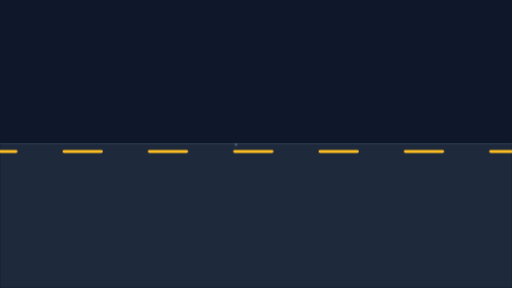
t = 0.00 s
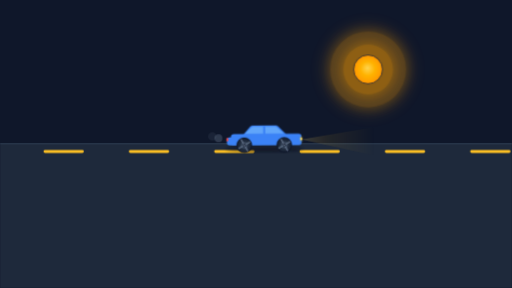
t = 1.67 s
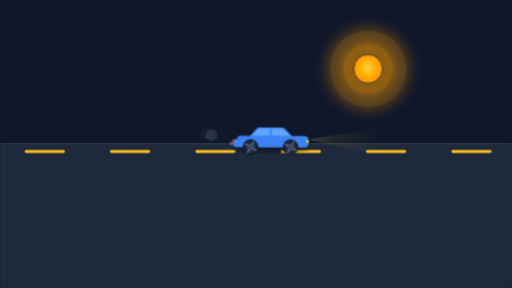
t = 3.33 s
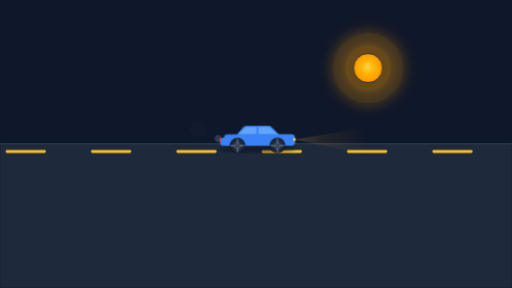
t = 5.00 s
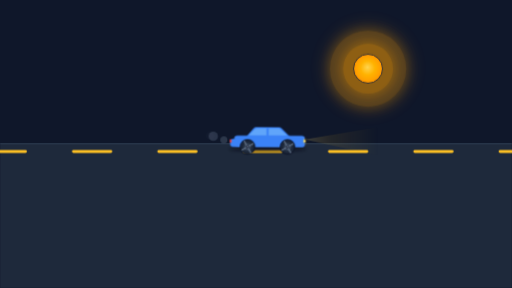
t = 6.67 s
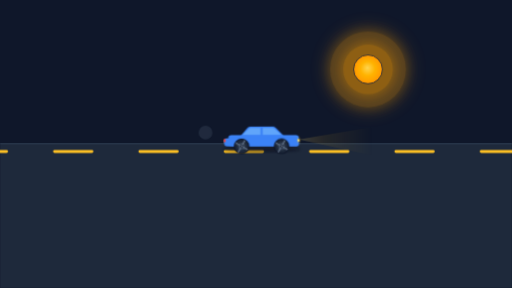
t = 8.33 s

The animated SVG that drew these frames (rendered in a browser with its animation timeline set to each time). Animation: 9 CSS @keyframes rules; frames cover the first 8.33 s, repeats indefinitely.

<svg xmlns="http://www.w3.org/2000/svg" viewBox="0 0 1920 1080" width="100%" height="100%">
  <defs>
    <!-- Sun Center Radial Gradient -->
    <radialGradient id="sunCoreGrad" cx="50%" cy="50%" r="50%" fx="48%" fy="45%">
      <stop offset="0%" stop-color="#FFD54F" />
      <stop offset="50%" stop-color="#FFB300" />
      <stop offset="85%" stop-color="#FFA000" />
      <stop offset="100%" stop-color="#FF8F00" />
    </radialGradient>

    <!-- Sun Outer Atmospheric Glow (Amber / Gold) -->
    <filter id="sunAtmosphereGlow" x="-150%" y="-150%" width="400%" height="400%">
      <feGaussianBlur in="SourceGraphic" stdDeviation="40" result="blur1" />
      <feGaussianBlur in="SourceGraphic" stdDeviation="20" result="blur2" />
      <feMerge>
        <feMergeNode in="blur1" />
        <feMergeNode in="blur2" />
        <feMergeNode in="SourceGraphic" />
      </feMerge>
    </filter>

    <!-- Headlight Beam Gradient -->
    <linearGradient id="headlightBeam" x1="0%" y1="50%" x2="100%" y2="50%">
      <stop offset="0%" stop-color="#FDE68A" stop-opacity="0.55" />
      <stop offset="35%" stop-color="#FBBF24" stop-opacity="0.25" />
      <stop offset="100%" stop-color="#FBBF24" stop-opacity="0" />
    </linearGradient>

    <!-- Headlight Bulb Glow -->
    <filter id="bulbGlow" x="-50%" y="-50%" width="200%" height="200%">
      <feGaussianBlur stdDeviation="8" result="blur" />
      <feComposite in="SourceGraphic" in2="blur" operator="over" />
    </filter>

    <!-- Shadow for Car -->
    <filter id="carGroundShadow" x="-20%" y="-20%" width="140%" height="140%">
      <feGaussianBlur stdDeviation="6" />
    </filter>

    <style><![CDATA[
      /* Sun 10-Second Loop:
         0s-1.2s: Drops in from top with smooth spring bounce
         1.2s-9.2s: Stays in place shining with atmospheric glow
         9.2s-10.0s: Fades/resets gracefully for the next 10s loop
      */
      @keyframes sunDrop10s {
        0% {
          transform: translateY(-380px) scale(0.8);
          opacity: 0;
        }
        8% {
          opacity: 1;
        }
        14% {
          transform: translateY(12px) scale(1.03);
          animation-timing-function: cubic-bezier(0.34, 1.35, 0.64, 1);
        }
        20% {
          transform: translateY(0px) scale(1);
          animation-timing-function: ease-in-out;
        }
        50% {
          transform: translateY(-5px) scale(1.01);
          animation-timing-function: ease-in-out;
        }
        85% {
          transform: translateY(0px) scale(1);
          opacity: 1;
        }
        94% {
          transform: translateY(0px) scale(1);
          opacity: 1;
        }
        100% {
          transform: translateY(-380px) scale(0.8);
          opacity: 0;
        }
      }

      /* Sun Glow Breathing Pulse */
      @keyframes sunGlowPulse {
        0%, 100% {
          opacity: 0.55;
          transform: scale(1);
        }
        50% {
          opacity: 0.85;
          transform: scale(1.12);
        }
      }

      /* Road Markings infinite continuous scroll motion */
      @keyframes moveRoad {
        0% {
          stroke-dashoffset: 0;
        }
        100% {
          stroke-dashoffset: 320;
        }
      }

      /* Car Driving 10-Second Choreography:
         0s-1.2s: Enters driving into lane
         1.2s-9.0s: Cruising steadily with dynamic slight drifting
         9.0s-10.0s: Smooth cycle reset to loop again
      */
      @keyframes carDrive10s {
        0% {
          transform: translateX(-480px);
          opacity: 0;
        }
        6% {
          opacity: 1;
        }
        15% {
          transform: translateX(0px);
        }
        35% {
          transform: translateX(35px);
        }
        55% {
          transform: translateX(-15px);
        }
        75% {
          transform: translateX(25px);
        }
        90% {
          transform: translateX(0px);
          opacity: 1;
        }
        96% {
          opacity: 1;
        }
        100% {
          transform: translateX(-480px);
          opacity: 0;
        }
      }

      /* Car Suspension Bounce */
      @keyframes carBounce {
        0%, 100% {
          transform: translateY(0px) rotate(0deg);
        }
        20% {
          transform: translateY(-4px) rotate(-0.4deg);
        }
        40% {
          transform: translateY(2px) rotate(0.3deg);
        }
        60% {
          transform: translateY(-3px) rotate(-0.2deg);
        }
        80% {
          transform: translateY(1.5px) rotate(0.2deg);
        }
      }

      /* Wheel 360 Spin */
      @keyframes spinWheel {
        0% {
          transform: rotate(0deg);
        }
        100% {
          transform: rotate(360deg);
        }
      }

      /* Dust / Exhaust Particles Puffs */
      @keyframes dustPuff1 {
        0% {
          transform: translate(0px, 0px) scale(0.4);
          opacity: 0.6;
        }
        50% {
          opacity: 0.35;
        }
        100% {
          transform: translate(-120px, -45px) scale(1.6);
          opacity: 0;
        }
      }

      @keyframes dustPuff2 {
        0% {
          transform: translate(0px, 0px) scale(0.3);
          opacity: 0.7;
        }
        50% {
          opacity: 0.4;
        }
        100% {
          transform: translate(-150px, -60px) scale(1.8);
          opacity: 0;
        }
      }

      @keyframes dustPuff3 {
        0% {
          transform: translate(0px, 0px) scale(0.5);
          opacity: 0.5;
        }
        50% {
          opacity: 0.25;
        }
        100% {
          transform: translate(-100px, -35px) scale(1.4);
          opacity: 0;
        }
      }

      .sun-anim-group {
        transform-origin: 1380px 260px;
        animation: sunDrop10s 10s cubic-bezier(0.25, 1, 0.5, 1) infinite;
      }

      .sun-glow-mesh {
        transform-origin: 1380px 260px;
        animation: sunGlowPulse 2.5s ease-in-out infinite alternate;
      }

      .road-lines {
        stroke-dasharray: 140 180;
        animation: moveRoad 0.75s linear infinite;
      }

      .car-container {
        animation: carDrive10s 10s cubic-bezier(0.25, 1, 0.5, 1) infinite;
      }

      .car-chassis {
        animation: carBounce 0.32s ease-in-out infinite;
      }

      .wheel-spoke-1 {
        transform-origin: 65px 74px;
        animation: spinWheel 0.4s linear infinite;
      }

      .wheel-spoke-2 {
        transform-origin: 215px 74px;
        animation: spinWheel 0.4s linear infinite;
      }

      .dust-1 {
        transform-origin: 0px 0px;
        animation: dustPuff1 0.7s ease-out infinite;
      }

      .dust-2 {
        transform-origin: 0px 0px;
        animation: dustPuff2 0.7s ease-out infinite 0.23s;
      }

      .dust-3 {
        transform-origin: 0px 0px;
        animation: dustPuff3 0.7s ease-out infinite 0.46s;
      }
    ]]></style>
  </defs>

  <!-- Sky Background (#0f172a) -->
  <rect width="1920" height="1080" fill="#0F172A" />

  <!-- Animated Sun Group (10s Loop: Drops from top into position 1380, 260) -->
  <g class="sun-anim-group">
    <!-- Atmospheric Radiant Glow Outer Layer -->
    <g class="sun-glow-mesh">
      <!-- Wide diffuse ambient halo -->
      <circle cx="1380" cy="260" r="130" fill="#F59E0B" opacity="0.38" filter="url(#sunAtmosphereGlow)" />
      <circle cx="1380" cy="260" r="85" fill="#FFA000" opacity="0.5" filter="url(#sunAtmosphereGlow)" />
    </g>

    <!-- Crisp Dark Border Rim + Glowing Sun Disc -->
    <circle cx="1380" cy="260" r="54" fill="url(#sunCoreGrad)" />
    <circle cx="1380" cy="260" r="54" fill="none" stroke="#1E293B" stroke-width="3.5" stroke-opacity="0.9" />
  </g>

  <!-- Road Surface (#1e293b) -->
  <g id="roadGroup">
    <!-- Road Base -->
    <rect x="0" y="540" width="1920" height="540" fill="#1E293B" />
    <!-- Subtle Road Top Rim -->
    <line x1="0" y1="540" x2="1920" y2="540" stroke="#334155" stroke-width="2.5" />
    <!-- Yellow Dashed Road Lines (#fbbf24) -->
    <path class="road-lines" d="M -400 568 L 2400 568" stroke="#FBBF24" stroke-width="11" stroke-linecap="round" />
  </g>

  <!-- Main Animated Vehicle Group -->
  <g transform="translate(840, 475)">
    <!-- Dust Particles Emitting Behind Rear Wheel -->
    <g transform="translate(45, 68)">
      <circle class="dust-1" cx="0" cy="0" r="14" fill="#64748B" opacity="0" />
      <circle class="dust-2" cx="0" cy="0" r="18" fill="#475569" opacity="0" />
      <circle class="dust-3" cx="0" cy="0" r="12" fill="#94A3B8" opacity="0" />
    </g>

    <!-- Driving & Bouncing Car Body Container (10s Cycle) -->
    <g class="car-container">
      <!-- Ground Contact Shadow beneath Car -->
      <ellipse cx="140" cy="84" rx="145" ry="10" fill="#0A0F1D" opacity="0.6" filter="url(#carGroundShadow)" />

      <!-- Headlight Beam Projection (Forward to Right) -->
      <polygon points="280,48 560,0 560,110" fill="url(#headlightBeam)" opacity="0.35" />

      <!-- Car Chassis and Wheels with Suspension Bounce -->
      <g class="car-chassis">
        <!-- Main Blue Body Chassis (#3b82f6) -->
        <rect x="15" y="32" width="265" height="42" rx="12" fill="#3B82F6" />
        <rect x="0" y="44" width="280" height="30" rx="10" fill="#3B82F6" />

        <!-- Upper Cabin Roof & Pillars -->
        <path d="M 62 34 L 88 4 Q 92 0 98 0 L 182 0 Q 188 0 192 4 L 222 34 Z" fill="#3B82F6" />

        <!-- Windows (#60a5fa) -->
        <!-- Rear Window -->
        <path d="M 68 31 L 91 8 Q 94 5 98 5 L 136 5 L 136 31 Z" fill="#60A5FA" />
        <!-- Front Window -->
        <path d="M 144 31 L 144 5 L 182 5 Q 186 5 189 8 L 214 31 Z" fill="#60A5FA" />

        <!-- Taillight (Rear Left Indicator - Red #ef4444) -->
        <rect x="-2" y="46" width="7" height="13" rx="3.5" fill="#EF4444" />

        <!-- Headlight Bulb (Front Right Indicator - Yellow #fbbf24) -->
        <path d="M 276 45 A 6.5 6.5 0 0 1 276 58 Z" fill="#FBBF24" filter="url(#bulbGlow)" />
        <circle cx="278" cy="51.5" r="3.5" fill="#FEF08A" />

        <!-- Rear Wheel Well Cutout / Rim -->
        <g>
          <!-- Rear Tire -->
          <circle cx="65" cy="74" r="27" fill="#1E293B" stroke="#0F172A" stroke-width="4.5" />
          <!-- Rear Rim Core -->
          <circle cx="65" cy="74" r="14" fill="#334155" />
          <!-- Rear 4-Spoke Cross Lines -->
          <g class="wheel-spoke-1">
            <line x1="65" y1="50" x2="65" y2="98" stroke="#64748B" stroke-width="4.5" stroke-linecap="round" />
            <line x1="41" y1="74" x2="89" y2="74" stroke="#64748B" stroke-width="4.5" stroke-linecap="round" />
            <circle cx="65" cy="74" r="5" fill="#0F172A" />
            <circle cx="65" cy="74" r="2.5" fill="#94A3B8" />
          </g>
        </g>

        <!-- Front Wheel Well Cutout / Rim -->
        <g>
          <!-- Front Tire -->
          <circle cx="215" cy="74" r="27" fill="#1E293B" stroke="#0F172A" stroke-width="4.5" />
          <!-- Front Rim Core -->
          <circle cx="215" cy="74" r="14" fill="#334155" />
          <!-- Front 4-Spoke Cross Lines -->
          <g class="wheel-spoke-2">
            <line x1="215" y1="50" x2="215" y2="98" stroke="#64748B" stroke-width="4.5" stroke-linecap="round" />
            <line x1="191" y1="74" x2="239" y2="74" stroke="#64748B" stroke-width="4.5" stroke-linecap="round" />
            <circle cx="215" cy="74" r="5" fill="#0F172A" />
            <circle cx="215" cy="74" r="2.5" fill="#94A3B8" />
          </g>
        </g>
      </g>
    </g>
  </g>
</svg>
